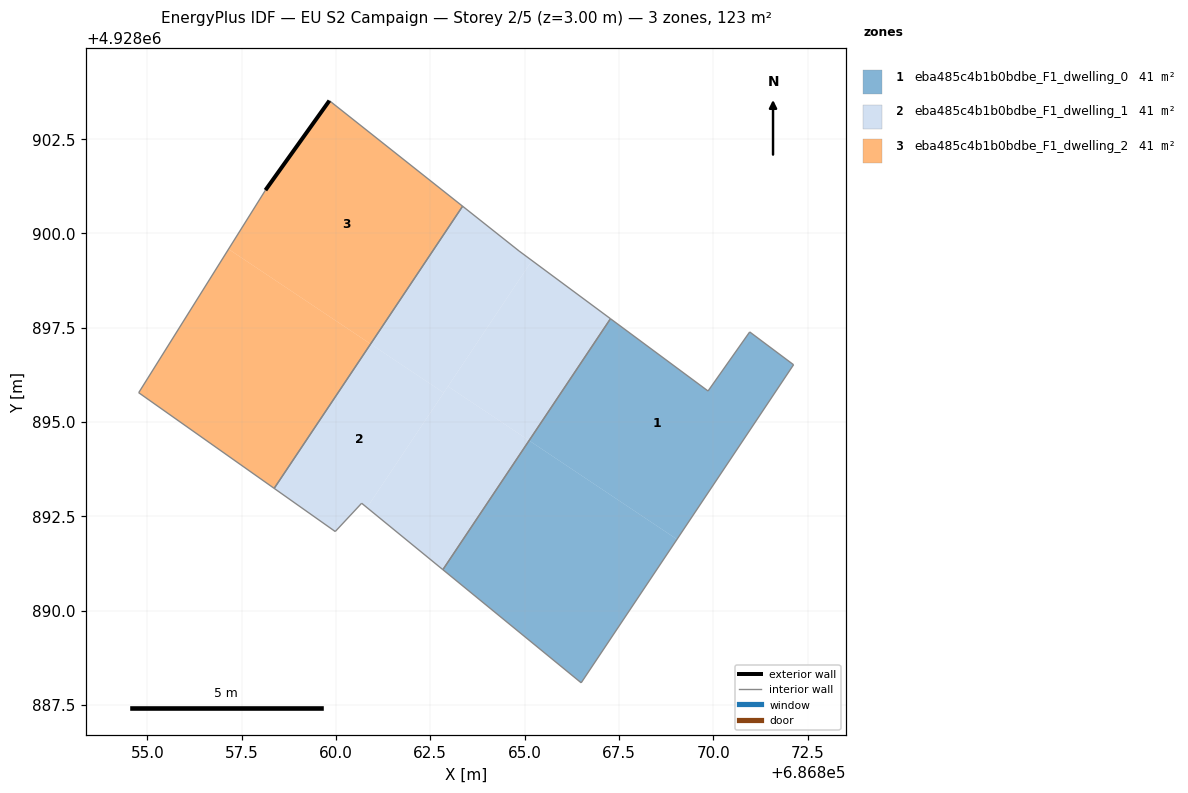
=== STOREY PLAN SPEC (per zone: floor XY polygon, exterior-wall plan segments, windows/doors) ===
zone 1: eba485c4b1b0bdbe_F1_dwelling_0  (41.1 m²)
  floor: (686866.50, 4928888.09) (686869.04, 4928891.89) (686865.12, 4928894.51) (686862.83, 4928891.08)
  floor: (686869.04, 4928891.89) (686872.13, 4928896.52) (686870.97, 4928897.39) (686869.86, 4928895.82) (686867.28, 4928897.74) (686865.12, 4928894.51)
  interior walls: 6
zone 2: eba485c4b1b0bdbe_F1_dwelling_1  (41.1 m²)
  floor: (686860.82, 4928892.73) (686862.85, 4928895.77) (686860.92, 4928897.07) (686858.36, 4928893.24) (686859.98, 4928892.10) (686860.68, 4928892.85)
  floor: (686862.83, 4928891.08) (686865.12, 4928894.51) (686862.97, 4928895.94) (686860.82, 4928892.73)
  floor: (686862.85, 4928895.77) (686865.19, 4928899.28) (686864.85, 4928899.53) (686863.36, 4928900.72) (686860.92, 4928897.07)
  floor: (686865.12, 4928894.51) (686867.28, 4928897.74) (686865.19, 4928899.28) (686862.97, 4928895.94)
  interior walls: 7
zone 3: eba485c4b1b0bdbe_F1_dwelling_2  (41.1 m²)
  floor: (686858.36, 4928893.24) (686860.92, 4928897.07) (686857.15, 4928899.58) (686854.77, 4928895.78)
  floor: (686860.92, 4928897.07) (686863.36, 4928900.72) (686859.82, 4928903.52) (686858.13, 4928901.14) (686857.15, 4928899.58)
  exterior wall: (686858.13, 4928901.14) – (686859.82, 4928903.52)  [2.9 m]
  interior walls: 4

=== DERIVED (storey summary) ===
Building: EU S2 Campaign
Storey: 2 of 5  (floor level z = 3.00 m)
Storey gross floor area: 123.2 m²
Zones on this storey: 3
  - eba485c4b1b0bdbe_F1_dwelling_0: floor 41.1 m²
  - eba485c4b1b0bdbe_F1_dwelling_1: floor 41.1 m²
  - eba485c4b1b0bdbe_F1_dwelling_2: floor 41.1 m²; exterior wall 2.9 m (8.7 m²); WWR 0.0%
Zone adjacency (shared interzone walls):
  - eba485c4b1b0bdbe_F1_dwelling_0 ↔ eba485c4b1b0bdbe_F1_dwelling_1
  - eba485c4b1b0bdbe_F1_dwelling_1 ↔ eba485c4b1b0bdbe_F1_dwelling_2